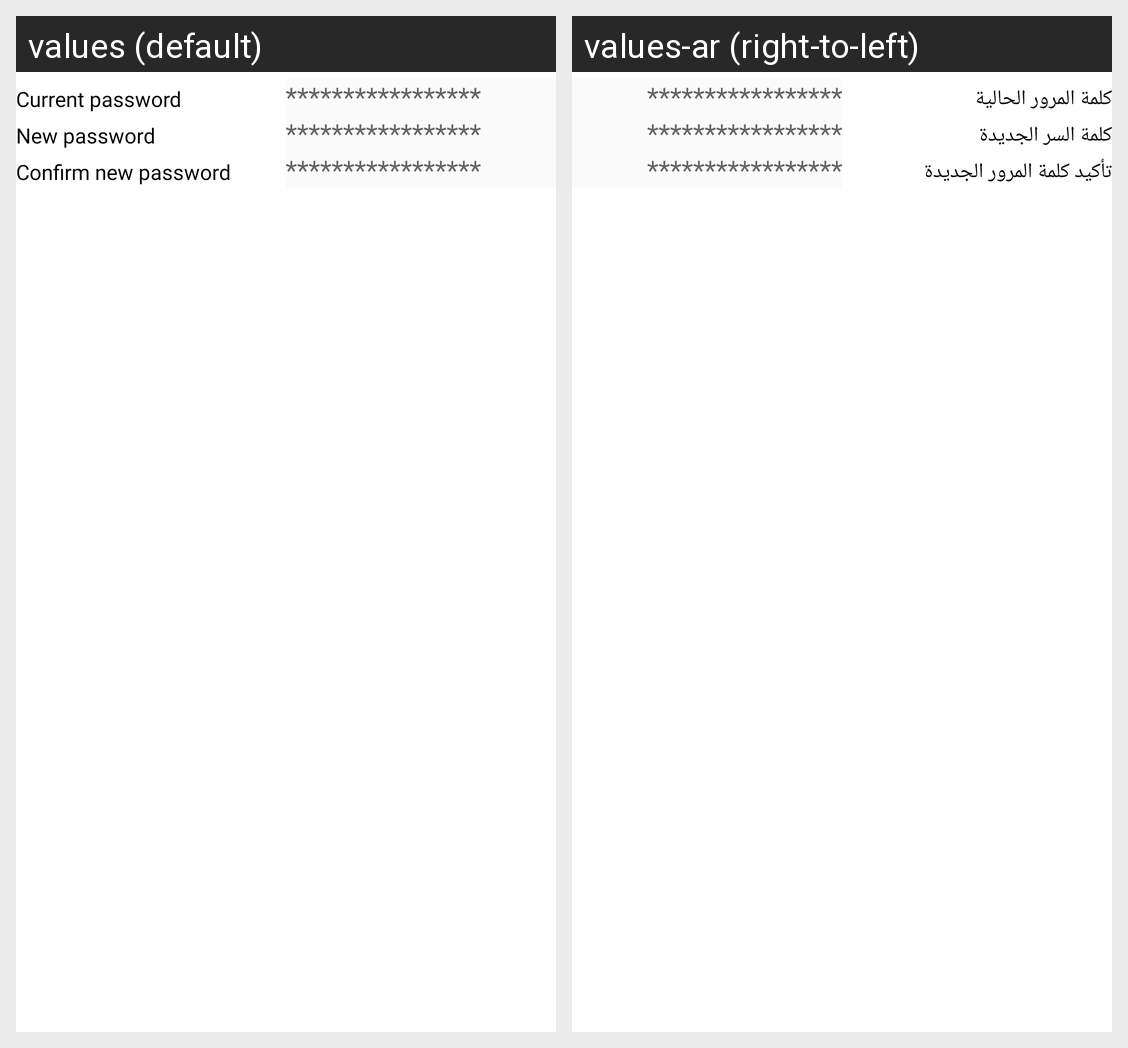

Strings drawn on this Android screen and how each of the app's shown locales translates them:
Android screen res/layout/bottomsheetpassword.xml rendered under 2 locales, left to right: values (default), values-ar (right-to-left). Device: Nexus 5 (rendered at 1080×1920; each locale shown at half size, 540×960, under a caption strip naming it); theme Theme.ECommerce.
Strings drawn on this screen, with the default value and each locale's value (text and hints the layout hard-codes, and strings that could not be matched under every locale, appear in the picture but are not listed):

current_password
  values: Current password
  values-ar: كلمة المرور الحالية

new_password
  values: New password
  values-ar: كلمة السر الجديدة

confirm_new_password
  values: Confirm new password
  values-ar: تأكيد كلمة المرور الجديدة
